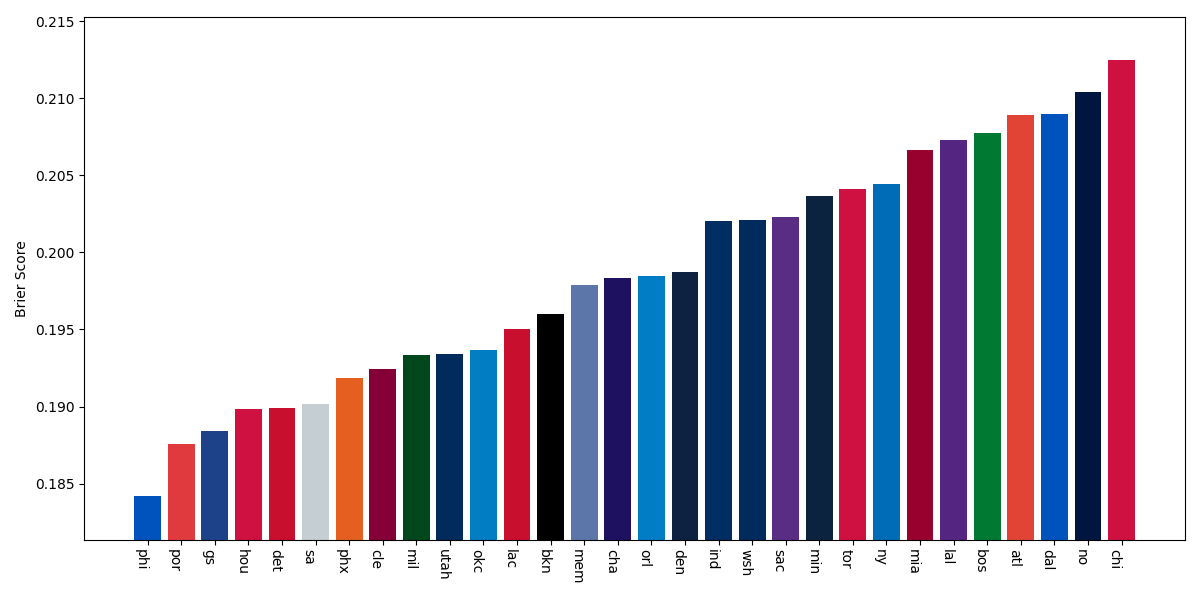

The file beside this chart, header and first rows:
team, brier_score
phi, 0.1842
por, 0.1875
gs, 0.1884
hou, 0.1898
det, 0.1899
sa, 0.1902
phx, 0.1918
cle, 0.1925
mil, 0.1934
utah, 0.1934
okc, 0.1937
lac, 0.1951
bkn, 0.196
mem, 0.1979
cha, 0.1983
orl, 0.1985
den, 0.1987
ind, 0.2021
wsh, 0.2021
sac, 0.2023
min, 0.2037
tor, 0.2041
ny, 0.2044
mia, 0.2066
lal, 0.2073
bos, 0.2077
atl, 0.2089
dal, 0.209
no, 0.2104
chi, 0.2125
